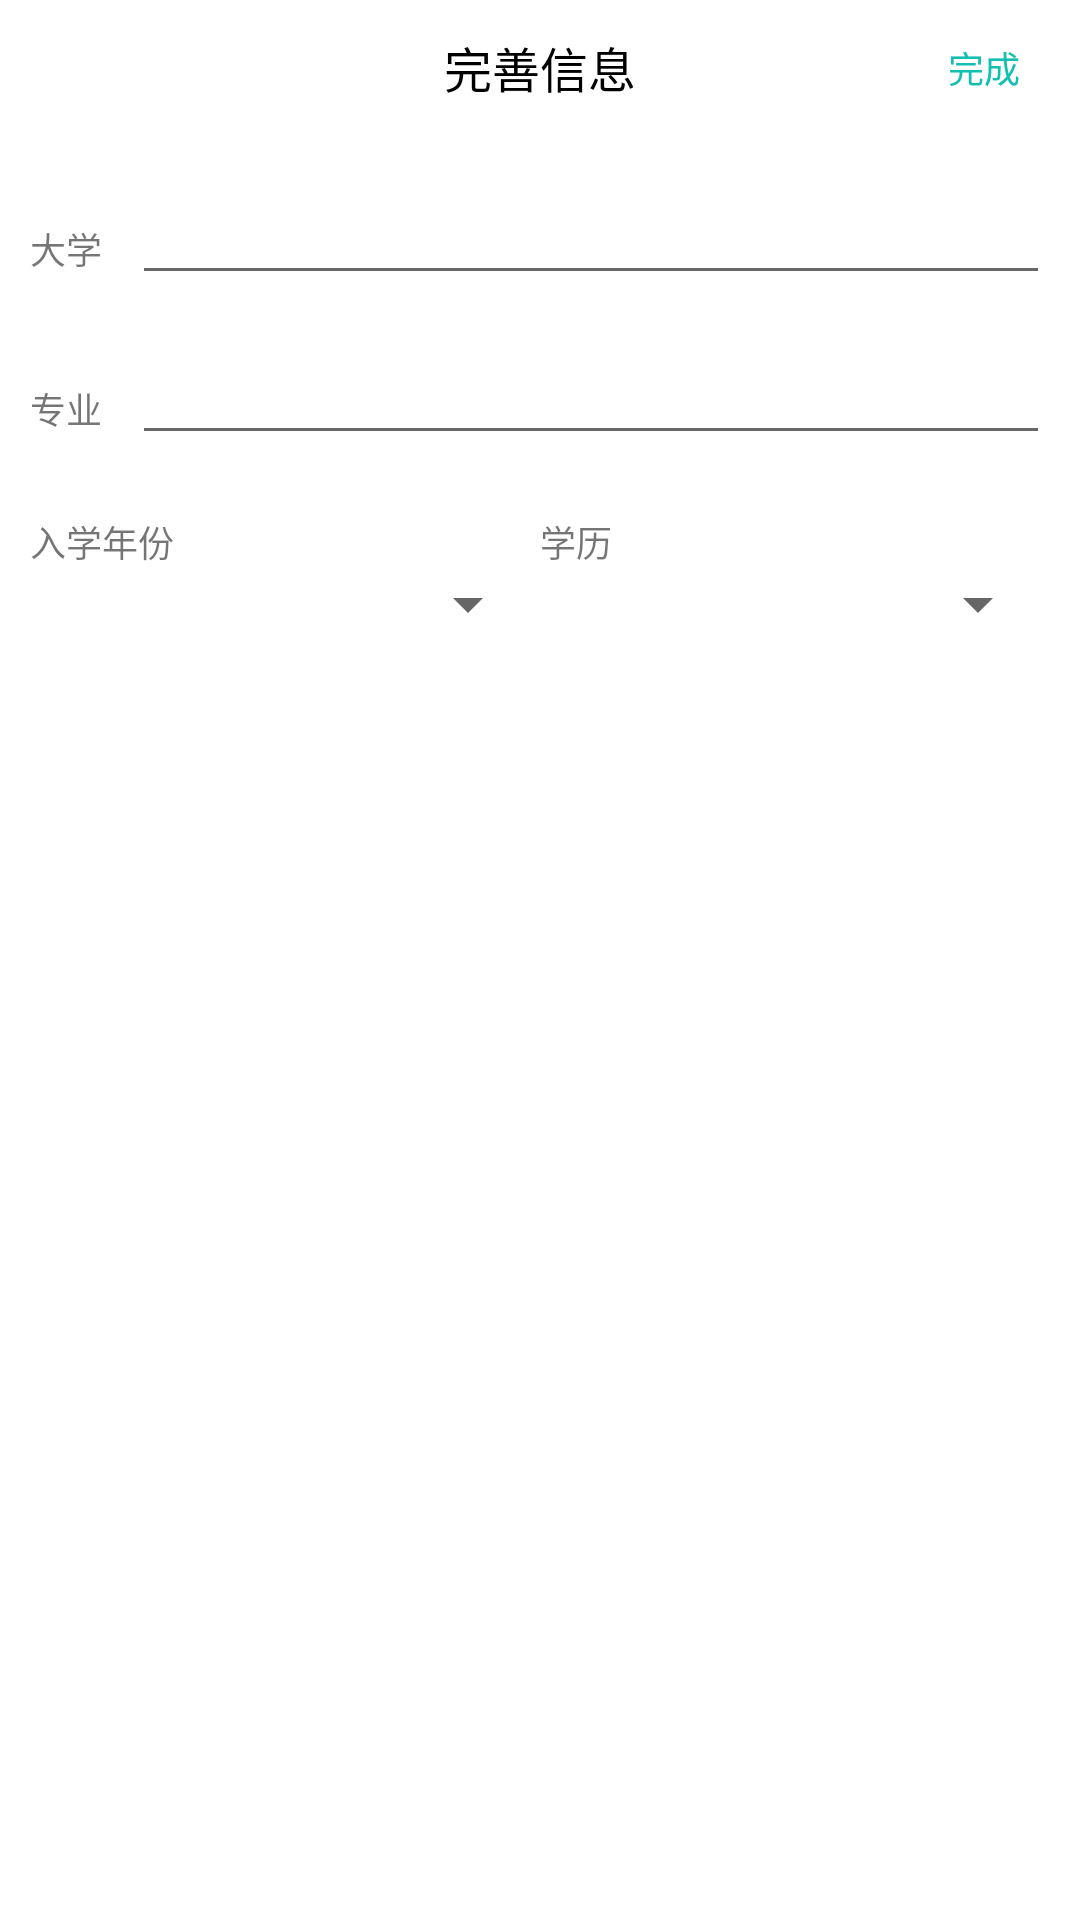

Android layout source for this screen:
<!-- AndroidManifest.xml: application theme AppTheme.NoActionBar -->
<!-- res/layout/activity_login_info.xml -->
<?xml version="1.0" encoding="utf-8"?>
<LinearLayout xmlns:android="http://schemas.android.com/apk/res/android"
    xmlns:tools="http://schemas.android.com/tools"
    xmlns:app="http://schemas.android.com/apk/res-auto"
    android:id="@+id/activity_login_info"
    android:orientation="vertical"
    android:layout_width="match_parent"
    android:layout_height="match_parent"
    android:paddingLeft="@dimen/base_margin"
    android:paddingRight="@dimen/base_margin"
    android:background="@color/white_color"
    tools:context="com.xuewen.xuewen.LoginInfoActivity">

    <android.support.design.widget.AppBarLayout
        android:id="@+id/appbar"
        app:elevation="0dp"
        android:layout_width="match_parent"
        android:layout_height="wrap_content"
        android:background="@android:color/transparent"
        android:theme="@style/AppTheme.AppBarOverlay">
        <android.support.v7.widget.Toolbar
            android:id="@+id/toolbar"
            android:layout_width="match_parent"
            android:layout_height="@dimen/base_toolbar_height"
            app:layout_scrollFlags="scroll|enterAlways"
            app:popupTheme="@style/AppTheme.PopupOverlay">
            <TextView
                android:text="完善信息"
                android:textColor="@color/black_color"
                android:textSize="@dimen/base_big_font"
                android:layout_gravity="center"
                android:layout_width="wrap_content"
                android:layout_height="wrap_content" />
            <TextView
                android:id="@+id/confirm"
                android:text="完成"
                android:textColor="@color/main_color"
                android:layout_gravity="end"
                android:layout_marginRight="@dimen/base_margin"
                android:layout_width="wrap_content"
                android:layout_height="wrap_content" />
        </android.support.v7.widget.Toolbar>
    </android.support.design.widget.AppBarLayout>

    <LinearLayout
        android:layout_marginTop="20dp"
        android:layout_width="match_parent"
        android:layout_height="wrap_content">
        <TextView
            android:text="大学"
            android:layout_marginRight="@dimen/base_margin"
            android:layout_width="wrap_content"
            android:layout_height="wrap_content" />
        <AutoCompleteTextView
            android:id="@+id/school_auto_complete"
            android:layout_weight="1"
            android:layout_width="wrap_content"
            android:layout_height="wrap_content" />
    </LinearLayout>
    <LinearLayout
        android:layout_marginTop="20dp"
        android:layout_width="match_parent"
        android:layout_height="wrap_content">
        <TextView
            android:text="专业"
            android:layout_marginRight="@dimen/base_margin"
            android:layout_width="wrap_content"
            android:layout_height="wrap_content" />
        <AutoCompleteTextView
            android:id="@+id/major_auto_complete"
            android:layout_weight="1"
            android:layout_width="wrap_content"
            android:layout_height="wrap_content" />
    </LinearLayout>
    <LinearLayout
        android:orientation="horizontal"
        android:layout_marginTop="20dp"
        android:layout_width="match_parent"
        android:layout_height="wrap_content">
        <LinearLayout
            android:orientation="vertical"
            android:layout_weight="1"
           android:layout_width="0dp"
            android:layout_height="wrap_content">
            <TextView
                android:id="@+id/years_text"
                android:text="入学年份"
                android:layout_weight="1"
                android:layout_width="wrap_content"
                android:layout_height="wrap_content" />
            <Spinner
                android:id="@+id/year"
                android:textAlignment="center"
                android:layout_width="match_parent"
                android:layout_height="wrap_content" />
        </LinearLayout>
        <LinearLayout
            android:orientation="vertical"
            android:layout_weight="1"
            android:layout_width="0dp"
            android:layout_height="wrap_content">
            <TextView
                android:id="@+id/education_text"
                android:text="学历"
                android:layout_weight="1"
                android:layout_width="wrap_content"
                android:layout_height="wrap_content" />
            <Spinner
                android:id="@+id/education"
                android:textAlignment="center"
                android:layout_width="match_parent"
                android:layout_height="wrap_content" />
        </LinearLayout>

    </LinearLayout>

</LinearLayout>
<!-- resources referenced by this layout -->
<resources>
  <color name="black_color">#000000</color>
  <color name="main_color">#13BFB1</color>
  <color name="white_color">#ffffff</color>
  <dimen name="base_big_font">16sp</dimen>
  <dimen name="base_margin">10dp</dimen>
  <dimen name="base_toolbar_height">45dp</dimen>"
  <style name="AppTheme.AppBarOverlay" parent="ThemeOverlay.AppCompat.Dark.ActionBar" />
  <style name="AppTheme.PopupOverlay" parent="ThemeOverlay.AppCompat.Light" />
  <style name="AppTheme.NoActionBar">
          <item name="windowActionBar">false</item>
          <item name="windowNoTitle">true</item>
      </style>
</resources>
